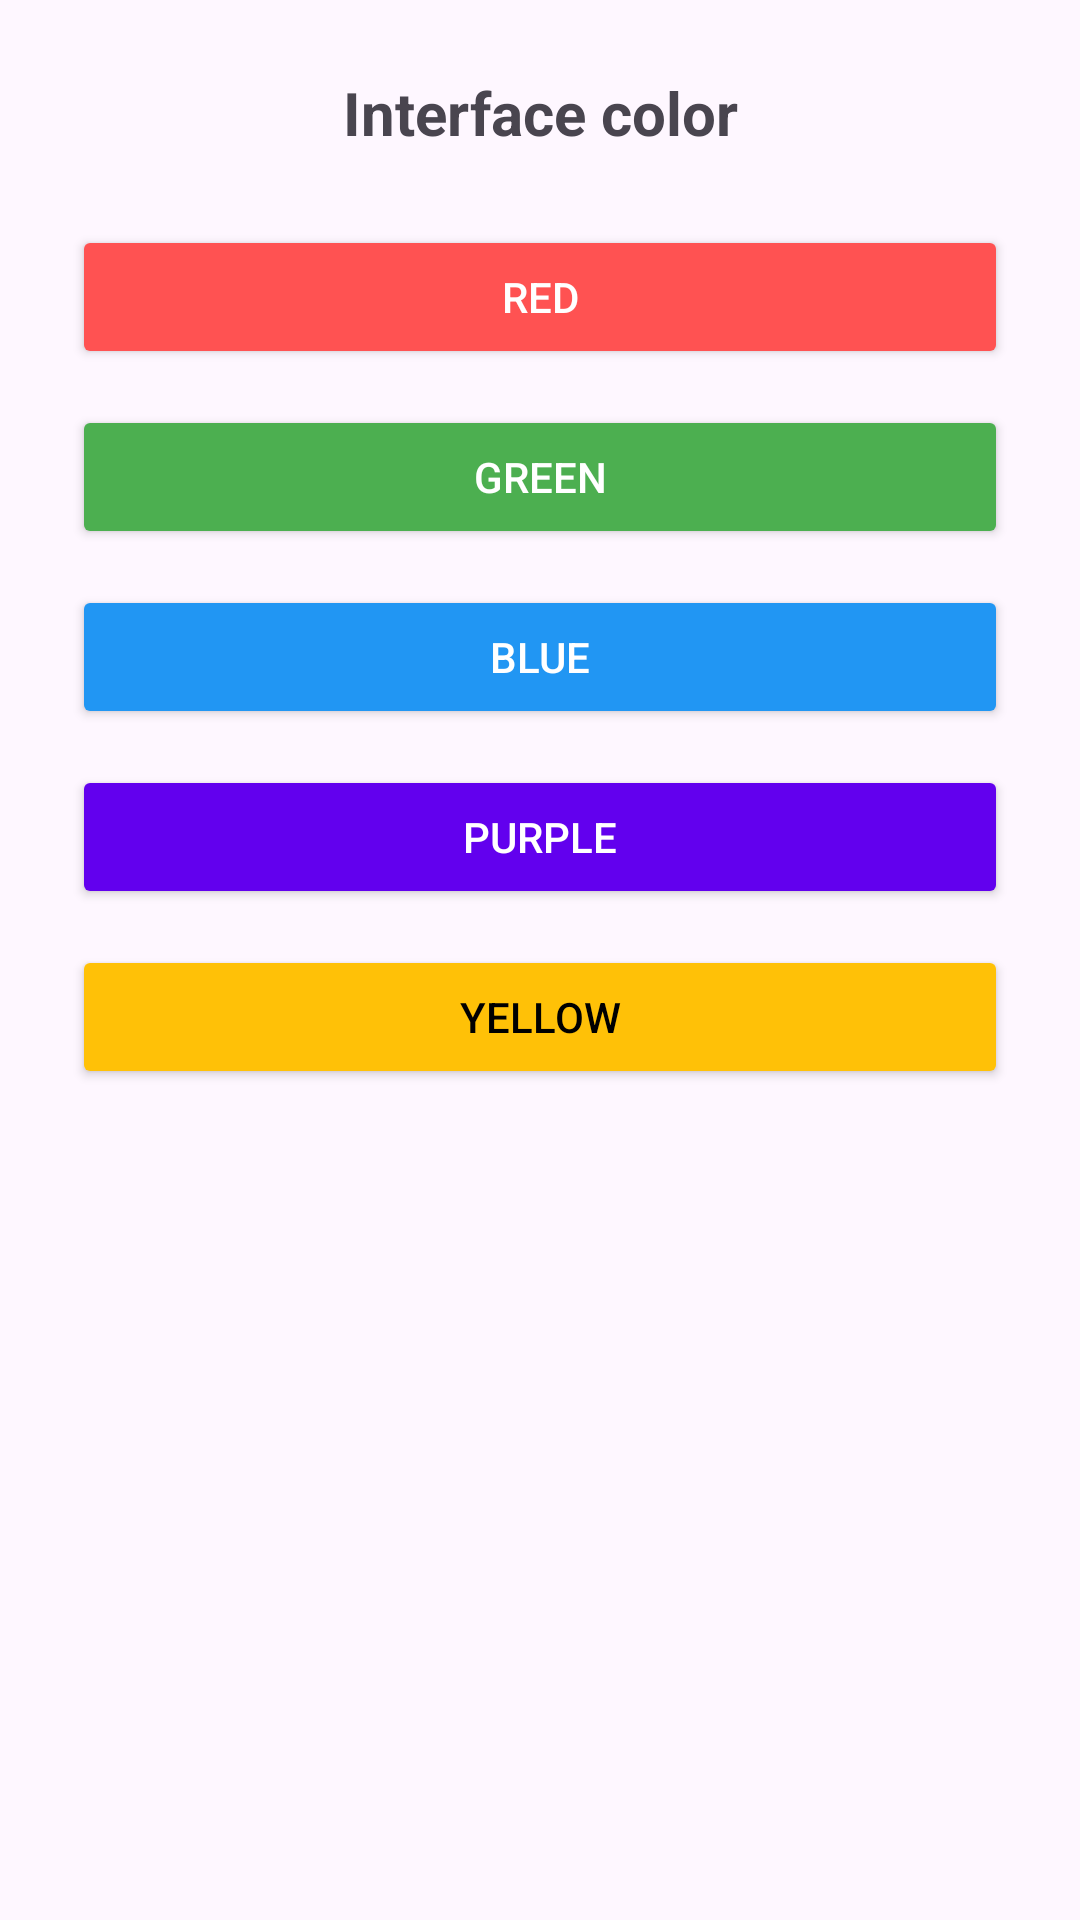

Android layout source for this screen:
<!-- AndroidManifest.xml: application theme Theme.TaskHep -->
<!-- res/layout/activity_settings.xml -->
<?xml version="1.0" encoding="utf-8"?>
<androidx.constraintlayout.widget.ConstraintLayout
    xmlns:android="http://schemas.android.com/apk/res/android"
    xmlns:app="http://schemas.android.com/apk/res-auto"
    android:layout_width="match_parent"
    android:layout_height="match_parent"
    android:padding="24dp"
    android:background="?attr/colorSurface">

    <TextView
        android:id="@+id/tvSettingsTitle"
        android:layout_width="0dp"
        android:layout_height="wrap_content"
        android:text="Interface color"
        android:textSize="20sp"
        android:textStyle="bold"
        android:gravity="center"
        app:layout_constraintTop_toTopOf="parent"
        app:layout_constraintStart_toStartOf="parent"
        app:layout_constraintEnd_toEndOf="parent" />

    <Button
        android:id="@+id/btnColorRed"
        android:layout_width="0dp"
        android:layout_height="wrap_content"
        android:text="Red"
        android:backgroundTint="@color/accent_red"
        android:textColor="@android:color/white"
        android:layout_marginTop="24dp"
        app:layout_constraintTop_toBottomOf="@id/tvSettingsTitle"
        app:layout_constraintStart_toStartOf="parent"
        app:layout_constraintEnd_toEndOf="parent" />

    <Button
        android:id="@+id/btnColorGreen"
        android:layout_width="0dp"
        android:layout_height="wrap_content"
        android:text="Green"
        android:backgroundTint="@color/accent_green"
        android:textColor="@android:color/white"
        android:layout_marginTop="12dp"
        app:layout_constraintTop_toBottomOf="@id/btnColorRed"
        app:layout_constraintStart_toStartOf="parent"
        app:layout_constraintEnd_toEndOf="parent" />

    <Button
        android:id="@+id/btnColorBlue"
        android:layout_width="0dp"
        android:layout_height="wrap_content"
        android:text="Blue"
        android:backgroundTint="@color/accent_blue"
        android:textColor="@android:color/white"
        android:layout_marginTop="12dp"
        app:layout_constraintTop_toBottomOf="@id/btnColorGreen"
        app:layout_constraintStart_toStartOf="parent"
        app:layout_constraintEnd_toEndOf="parent" />

    <Button
        android:id="@+id/btnColorPurple"
        android:layout_width="0dp"
        android:layout_height="wrap_content"
        android:text="Purple"
        android:backgroundTint="@color/accent_purple"
        android:textColor="@android:color/white"
        android:layout_marginTop="12dp"
        app:layout_constraintTop_toBottomOf="@id/btnColorBlue"
        app:layout_constraintStart_toStartOf="parent"
        app:layout_constraintEnd_toEndOf="parent" />

    <Button
        android:id="@+id/btnColorYellow"
        android:layout_width="0dp"
        android:layout_height="wrap_content"
        android:text="Yellow"
        android:backgroundTint="@color/accent_yellow"
        android:textColor="@android:color/black"
        android:layout_marginTop="12dp"
        app:layout_constraintTop_toBottomOf="@id/btnColorPurple"
        app:layout_constraintStart_toStartOf="parent"
        app:layout_constraintEnd_toEndOf="parent" />

</androidx.constraintlayout.widget.ConstraintLayout>
<!-- resources referenced by this layout -->
<resources>
  <color name="accent_blue">#2196F3</color>
  <color name="accent_green">#4CAF50</color>
  <color name="accent_purple">#6200EE</color>
  <color name="accent_red">#FF5252</color>
  <color name="accent_yellow">#FFC107</color>
  <style name="Theme.TaskHep" parent="Base.Theme.TaskHep" />
  <style name="Base.Theme.TaskHep" parent="Theme.Material3.DayNight.NoActionBar">
          
          
      </style>
</resources>
